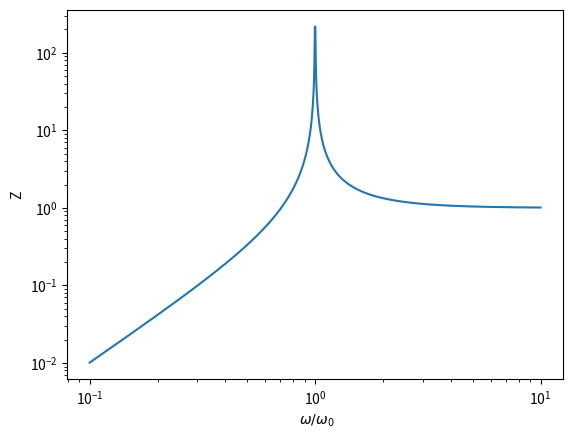

Generate this figure with matplotlib:
#!/usr/bin/env python3
# -*- coding: utf-8 -*-
"""
Created on Tue Nov 14 23:43:02 2017

[redacted]
"""

import numpy as np
import matplotlib.pyplot as plt


xs = np.logspace(-1,1,1000)

f = lambda x : x**2 / abs(1 - x**2)

plt.close("all")
plt.plot(xs,f(xs))

plt.loglog()

plt.ylabel("Z")
plt.xlabel(" $\omega / \omega_0$")
plt.savefig("LC_tank.svg")
